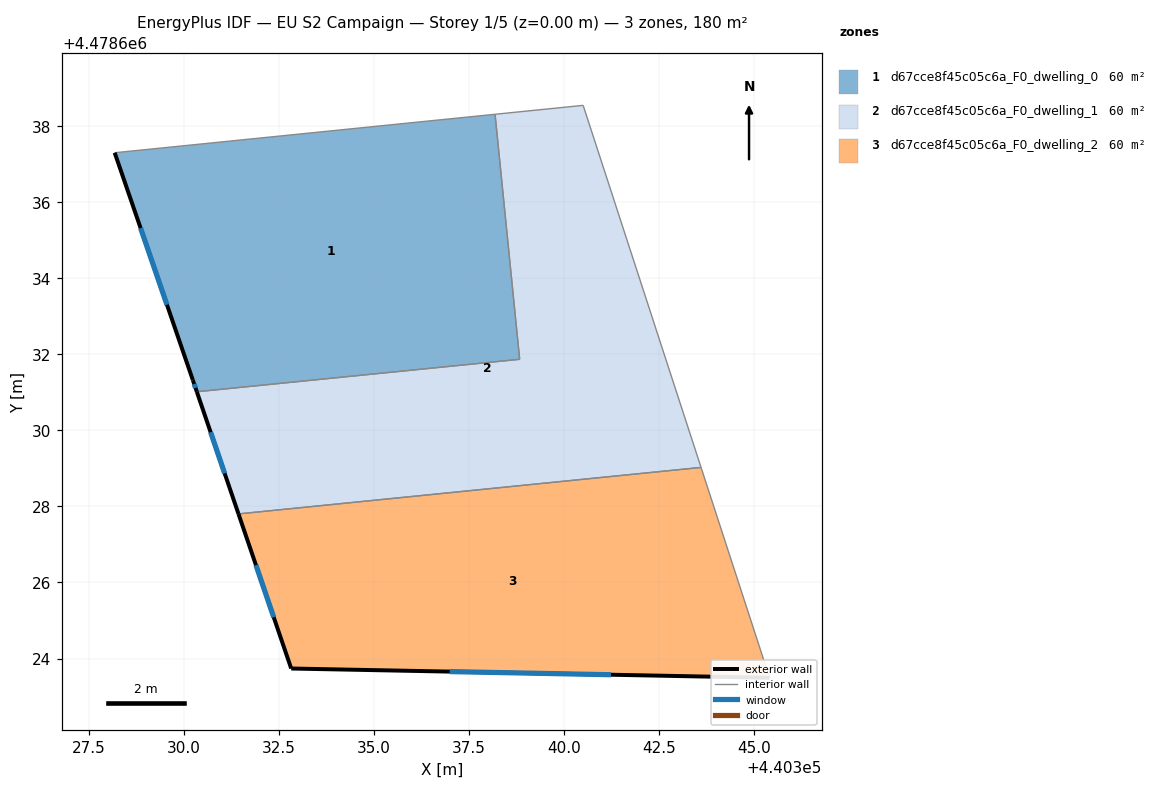
=== STOREY PLAN SPEC (per zone: floor XY polygon, exterior-wall plan segments, windows/doors) ===
zone 1: d67cce8f45c05c6a_F0_dwelling_0  (60.1 m²)
  floor: (440338.83, 4478631.87) (440338.19, 4478638.31) (440328.19, 4478637.30) (440330.24, 4478631.32) (440330.35, 4478631.01)
  exterior wall: (440330.35, 4478631.01) – (440330.24, 4478631.32)  [0.3 m]
    window: (440330.31, 4478631.11) – (440330.28, 4478631.22)  [0.1 m²]
  exterior wall: (440330.24, 4478631.32) – (440328.19, 4478637.30)  [6.3 m]
    window: (440329.56, 4478633.30) – (440328.87, 4478635.31)  [2.2 m²]
  interior walls: 3
zone 2: d67cce8f45c05c6a_F0_dwelling_1  (60.1 m²)
  floor: (440343.60, 4478629.02) (440340.50, 4478638.54) (440338.19, 4478638.31) (440338.83, 4478631.87) (440330.35, 4478631.01) (440331.44, 4478627.80)
  exterior wall: (440331.44, 4478627.80) – (440330.35, 4478631.01)  [3.4 m]
    window: (440331.08, 4478628.87) – (440330.71, 4478629.95)  [1.2 m²]
  interior walls: 5
zone 3: d67cce8f45c05c6a_F0_dwelling_2  (60.1 m²)
  floor: (440345.40, 4478623.49) (440343.60, 4478629.02) (440331.44, 4478627.80) (440332.83, 4478623.74)
  exterior wall: (440345.40, 4478623.49) – (440332.83, 4478623.74)  [12.6 m]
    window: (440341.23, 4478623.57) – (440337.00, 4478623.66)  [4.3 m²]
  exterior wall: (440332.83, 4478623.74) – (440331.44, 4478627.80)  [4.3 m]
    window: (440332.37, 4478625.09) – (440331.90, 4478626.45)  [1.5 m²]
  interior walls: 2

=== DERIVED (storey summary) ===
Building: EU S2 Campaign
Storey: 1 of 5  (floor level z = 0.00 m)
Storey gross floor area: 180.3 m²
Zones on this storey: 3
  - d67cce8f45c05c6a_F0_dwelling_0: floor 60.1 m²; exterior wall 6.6 m (19.9 m²); 2 window(s) 2.3 m²; WWR 11.4%
  - d67cce8f45c05c6a_F0_dwelling_1: floor 60.1 m²; exterior wall 3.4 m (10.2 m²); 1 window(s) 1.2 m²; WWR 11.4%
  - d67cce8f45c05c6a_F0_dwelling_2: floor 60.1 m²; exterior wall 16.9 m (50.6 m²); 2 window(s) 5.7 m²; WWR 11.4%
Zone adjacency (shared interzone walls):
  - d67cce8f45c05c6a_F0_dwelling_0 ↔ d67cce8f45c05c6a_F0_dwelling_1
  - d67cce8f45c05c6a_F0_dwelling_1 ↔ d67cce8f45c05c6a_F0_dwelling_2